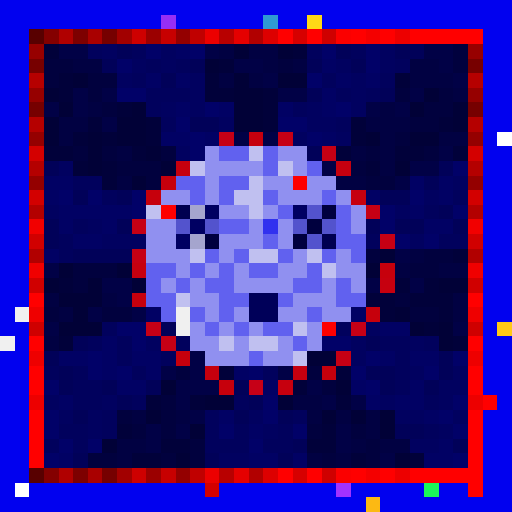
t = 0.00 s
t = 0.56 s: frame unchanged from t = 0.00 s, image omitted
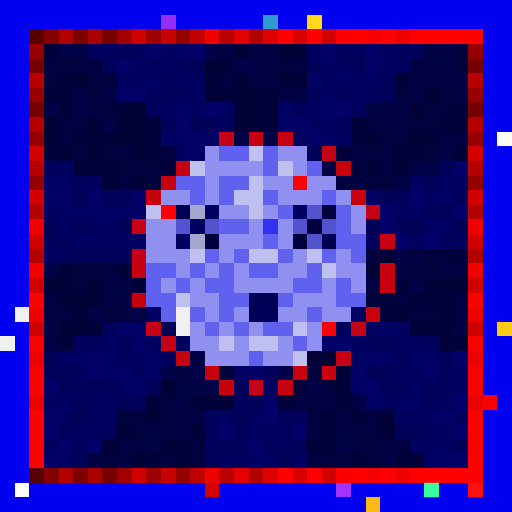
t = 1.13 s
t = 1.69 s: frame unchanged from t = 0.00 s, image omitted
t = 2.25 s: frame unchanged from t = 0.00 s, image omitted
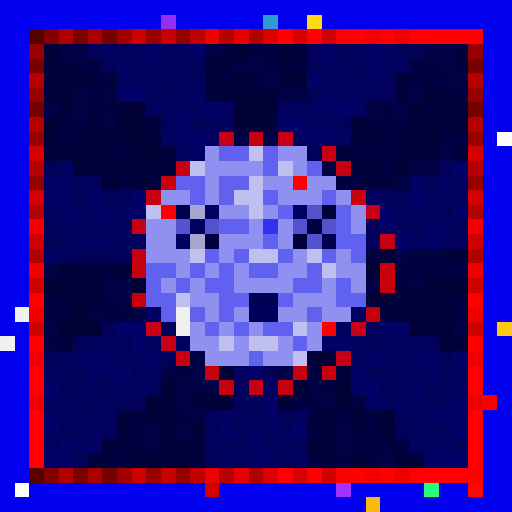
t = 2.82 s

The animated SVG that drew these frames (rendered in a browser with its animation timeline set to each time). Animation: 1 CSS @keyframes rule; one cycle of 3.38 s, repeats indefinitely.

<svg viewBox="0 0 35 35" shape-rendering="crispEdges" xmlns="http://www.w3.org/2000/svg"><style>@keyframes pop{0%,100%{opacity:0}18%{opacity:1}36%{opacity:0}}.a00{animation:pop 1.8s linear 0.00s infinite}.a01{animation:pop 1.8s linear -0.23s infinite}.a02{animation:pop 1.8s linear -0.45s infinite}.a03{animation:pop 1.8s linear -0.68s infinite}.a04{animation:pop 1.8s linear -0.90s infinite}.a05{animation:pop 1.8s linear -1.13s infinite}.a06{animation:pop 1.8s linear -1.35s infinite}.a07{animation:pop 1.8s linear -1.58s infinite}</style><rect width="35" height="35" fill="#0101ef"/><path fill="#962ff5" d="M11 1h1v1H11z"/><path fill="#2f9ad3" d="M18 1h1v1H18z"/><path fill="#ffd816" d="M21 1h1v1H21z"/><path fill="#580000" d="M2 2h1v1H2zM2 32h1v1H2z"/><path fill="#840000" d="M3 2h1v1H3zM3 32h1v1H3z"/><path fill="#b00000" d="M4 2h1v1H4zM4 32h1v1H4z"/><path fill="#7d0000" d="M5 2h1v1H5zM5 32h1v1H5z"/><path fill="#a90000" d="M6 2h1v1H6zM6 32h1v1H6z"/><path fill="#760000" d="M7 2h1v1H7zM2 7h1v1H2zM32 7h1v1H32zM7 32h1v1H7z"/><path fill="#a20000" d="M8 2h1v1H8zM8 32h1v1H8z"/><path fill="#ce0000" d="M9 2h1v1H9zM9 32h1v1H9z"/><path fill="#9b0000" d="M10 2h1v1H10zM10 32h1v1H10z"/><path fill="#c70000" d="M11 2h1v1H11zM11 32h1v1H11z"/><path fill="#940000" d="M12 2h1v1H12zM2 12h1v1H2zM32 12h1v1H32zM12 32h1v1H12z"/><path fill="#c00000" d="M13 2h1v1H13zM13 32h1v1H13z"/><path fill="#ec0000" d="M14 2h1v1H14zM14 32h1v1H14z"/><path fill="#b80000" d="M15 2h1v1H15zM15 32h1v1H15z"/><path fill="#e50000" d="M16 2h1v1H16zM16 32h1v1H16z"/><path fill="#b10000" d="M17 2h1v1H17zM2 17h1v1H2zM32 17h1v1H32zM17 32h1v1H17z"/><path fill="#dd0000" d="M18 2h1v1H18zM18 32h1v1H18z"/><path fill="#ff0000" d="M19 2h1v1H19zM21 2h1v1H21zM24 2h1v1H24zM26 2h1v1H26zM28 2h5v1H28zM2 20h1v1H2zM32 20h1v1H32zM2 23h1v1H2zM32 23h1v1H32zM2 25h1v1H2zM32 25h1v1H32zM2 26h1v1H2zM32 26h1v1H32zM33 27h1v1H33zM2 28h1v1H2zM32 28h1v1H32zM2 29h1v1H2zM32 29h1v1H32zM2 30h1v1H2zM32 30h1v1H32zM2 31h1v1H2zM32 31h1v1H32zM19 32h1v1H19zM21 32h1v1H21zM24 32h1v1H24zM26 32h1v1H26zM28 32h5v1H28zM32 33h1v1H32z"/><path fill="#d60000" d="M20 2h1v1H20zM20 32h1v1H20z"/><path fill="#cf0000" d="M22 2h1v1H22zM2 22h1v1H2zM32 22h1v1H32zM22 32h1v1H22z"/><path fill="#fb0000" d="M23 2h1v1H23zM23 32h1v1H23z"/><path fill="#f40000" d="M25 2h1v1H25zM25 32h1v1H25z"/><path fill="#ed0000" d="M27 2h1v1H27zM2 27h1v1H2zM32 27h1v1H32zM27 32h1v1H27z"/><path fill="#970000" d="M2 3h1v1H2zM32 3h1v1H32z"/><path fill="#01013a" d="M3 3h1v1H3zM20 3h1v1H20zM15 4h1v1H15zM4 5h1v1H4zM14 5h1v1H14zM27 5h1v1H27zM4 6h1v1H4zM14 6h2v1H14zM18 6h1v1H18zM8 7h1v1H8zM18 7h1v1H18zM6 8h1v1H6zM10 8h1v1H10zM18 8h1v1H18zM24 8h1v1H24zM30 8h1v1H30zM5 9h1v1H5zM7 9h1v1H7zM10 9h1v1H10zM24 9h1v1H24zM3 10h2v1H3zM9 10h1v1H9zM23 10h1v1H23zM27 10h2v1H27zM31 10h1v1H31zM5 11h1v1H5zM7 11h1v1H7zM25 11h1v1H25zM7 12h1v1H7zM31 17h1v1H31zM4 19h1v1H4zM27 19h1v1H27zM29 19h1v1H29zM25 20h2v1H25zM28 20h3v1H28zM26 21h1v1H26zM30 21h1v1H30zM29 22h1v1H29zM4 23h1v1H4zM31 23h1v1H31zM15 25h1v1H15zM23 25h1v1H23zM20 26h1v1H20zM10 27h1v1H10zM13 27h1v1H13zM23 27h1v1H23zM8 29h1v1H8zM22 29h1v1H22zM11 30h2v1H11zM21 30h2v1H21zM9 31h2v1H9zM24 31h1v1H24zM28 31h1v1H28z"/><path fill="#010146" d="M4 3h2v1H4zM14 3h1v1H14zM29 3h2v1H29zM16 4h2v1H16zM30 4h1v1H30zM18 5h1v1H18zM31 5h1v1H31zM5 6h1v1H5zM7 6h1v1H7zM19 6h2v1H19zM28 6h1v1H28zM3 7h1v1H3zM5 7h1v1H5zM25 7h1v1H25zM27 7h1v1H27zM7 8h1v1H7zM16 9h1v1H16zM18 9h1v1H18zM30 10h1v1H30zM22 11h1v1H22zM28 11h2v1H28zM27 12h1v1H27zM27 17h1v1H27zM3 18h1v1H3zM7 19h2v1H7zM25 19h1v1H25zM28 19h1v1H28zM8 20h1v1H8zM6 21h1v1H6zM9 21h1v1H9zM3 22h1v1H3zM31 22h1v1H31zM13 24h1v1H13zM11 25h1v1H11zM13 25h1v1H13zM19 25h1v1H19zM12 26h3v1H12zM21 26h1v1H21zM12 27h1v1H12zM22 27h1v1H22zM24 27h1v1H24zM13 28h1v1H13zM10 29h1v1H10zM12 29h1v1H12zM23 29h1v1H23zM10 30h1v1H10zM23 30h1v1H23zM26 31h1v1H26z"/><path fill="#01015d" d="M6 3h1v1H6zM9 3h1v1H9zM21 3h1v1H21zM24 3h1v1H24zM10 4h1v1H10zM12 4h1v1H12zM27 4h1v1H27zM9 5h1v1H9zM22 5h1v1H22zM26 5h1v1H26zM10 6h3v1H10zM23 6h1v1H23zM25 6h1v1H25zM10 7h1v1H10zM20 7h1v1H20zM11 8h1v1H11zM23 8h1v1H23zM5 12h2v1H5zM7 13h1v1H7zM31 13h1v1H31zM29 14h1v1H29zM5 15h1v1H5zM4 16h1v1H4zM25 16h1v1H25zM30 16h2v1H30zM4 17h1v1H4zM7 22h1v1H7zM23 22h1v1H23zM6 23h1v1H6zM8 23h1v1H8zM12 23h1v1H12zM26 23h2v1H26zM29 23h1v1H29zM8 24h1v1H8zM11 24h1v1H11zM27 24h1v1H27zM3 25h1v1H3zM5 25h1v1H5zM9 25h1v1H9zM18 25h1v1H18zM27 25h1v1H27zM5 26h2v1H5zM27 26h1v1H27zM5 27h2v1H5zM9 27h1v1H9zM16 27h1v1H16zM29 27h1v1H29zM7 28h1v1H7zM14 28h1v1H14zM20 28h1v1H20zM4 29h2v1H4zM7 29h1v1H7zM14 29h1v1H14zM16 29h1v1H16zM19 29h1v1H19zM29 29h1v1H29zM3 30h1v1H3zM5 30h1v1H5zM14 30h3v1H14zM18 30h2v1H18z"/><path fill="#010160" d="M7 3h1v1H7zM11 3h1v1H11zM26 3h1v1H26zM9 4h1v1H9zM11 4h1v1H11zM23 4h1v1H23zM26 4h1v1H26zM8 5h1v1H8zM13 5h1v1H13zM24 5h1v1H24zM13 6h1v1H13zM24 6h1v1H24zM11 7h1v1H11zM13 7h1v1H13zM21 7h1v1H21zM24 7h1v1H24zM15 8h1v1H15zM21 8h2v1H21zM20 9h1v1H20zM23 9h1v1H23zM12 10h1v1H12zM4 11h1v1H4zM31 12h1v1H31zM29 13h1v1H29zM3 14h1v1H3zM27 14h1v1H27zM6 15h1v1H6zM7 16h3v1H7zM28 16h1v1H28zM25 22h1v1H25zM10 23h1v1H10zM24 23h1v1H24zM28 23h1v1H28zM24 24h1v1H24zM28 25h1v1H28zM31 25h1v1H31zM30 26h2v1H30zM3 27h1v1H3zM7 27h1v1H7zM26 27h1v1H26zM30 27h1v1H30zM4 28h1v1H4zM6 28h1v1H6zM17 28h1v1H17zM27 28h2v1H27zM31 28h1v1H31zM6 29h1v1H6zM18 29h1v1H18zM30 29h1v1H30zM28 30h2v1H28zM15 31h2v1H15z"/><path fill="#010159" d="M8 3h1v1H8zM23 3h1v1H23zM27 3h2v1H27zM7 4h1v1H7zM13 4h1v1H13zM21 4h1v1H21zM24 4h1v1H24zM11 5h1v1H11zM21 6h1v1H21zM26 6h1v1H26zM13 8h2v1H13zM21 10h1v1H21zM3 11h1v1H3zM30 11h1v1H30zM29 12h1v1H29zM5 13h1v1H5zM8 13h1v1H8zM26 13h2v1H26zM30 14h1v1H30zM3 15h1v1H3zM8 15h1v1H8zM25 15h1v1H25zM27 15h2v1H27zM31 15h1v1H31zM3 16h1v1H3zM5 17h4v1H5zM11 22h1v1H11zM5 23h1v1H5zM25 23h1v1H25zM3 24h1v1H3zM30 24h1v1H30zM4 25h1v1H4zM25 25h2v1H25zM30 25h1v1H30zM4 26h1v1H4zM7 26h1v1H7zM10 26h1v1H10zM16 26h1v1H16zM26 26h1v1H26zM29 26h1v1H29zM8 27h1v1H8zM17 27h1v1H17zM5 28h1v1H5zM16 28h1v1H16zM19 28h1v1H19zM27 29h2v1H27zM20 30h1v1H20zM31 30h1v1H31zM5 31h1v1H5zM14 31h1v1H14zM19 31h1v1H19z"/><path fill="#010168" d="M10 3h1v1H10zM13 3h1v1H13zM22 3h1v1H22zM25 3h1v1H25zM8 4h1v1H8zM25 4h1v1H25zM21 5h1v1H21zM8 6h2v1H8zM14 7h1v1H14zM23 7h1v1H23zM12 8h1v1H12zM19 8h2v1H19zM13 9h1v1H13zM21 9h1v1H21zM13 10h1v1H13zM31 11h1v1H31zM4 13h1v1H4zM6 13h1v1H6zM9 13h1v1H9zM28 13h1v1H28zM9 14h1v1H9zM26 14h1v1H26zM31 14h1v1H31zM26 15h1v1H26zM27 16h1v1H27zM29 16h1v1H29zM8 22h2v1H8zM9 23h1v1H9zM22 23h2v1H22zM6 24h1v1H6zM25 24h1v1H25zM31 24h1v1H31zM6 25h1v1H6zM8 25h1v1H8zM17 25h1v1H17zM24 25h1v1H24zM29 25h1v1H29zM3 26h1v1H3zM25 26h1v1H25zM18 27h1v1H18zM31 27h1v1H31zM3 28h1v1H3zM18 28h1v1H18zM30 28h1v1H30zM3 29h1v1H3zM15 29h1v1H15zM20 29h1v1H20zM31 29h1v1H31zM4 30h1v1H4zM6 30h1v1H6zM17 30h1v1H17zM3 31h1v1H3zM31 31h1v1H31z"/><path fill="#010164" d="M12 3h1v1H12zM22 4h1v1H22zM10 5h1v1H10zM12 5h1v1H12zM23 5h1v1H23zM25 5h1v1H25zM22 6h1v1H22zM12 7h1v1H12zM15 7h1v1H15zM19 7h1v1H19zM22 7h1v1H22zM11 9h2v1H11zM14 9h1v1H14zM22 9h1v1H22zM3 12h2v1H3zM28 12h1v1H28zM30 12h1v1H30zM3 13h1v1H3zM25 13h1v1H25zM30 13h1v1H30zM4 14h5v1H4zM28 14h1v1H28zM4 15h1v1H4zM7 15h1v1H7zM29 15h2v1H29zM5 16h2v1H5zM3 17h1v1H3zM10 21h1v1H10zM24 21h1v1H24zM26 22h2v1H26zM7 23h1v1H7zM4 24h2v1H4zM7 24h1v1H7zM9 24h2v1H9zM26 24h1v1H26zM28 24h2v1H28zM7 25h1v1H7zM10 25h1v1H10zM16 25h1v1H16zM8 26h2v1H8zM18 26h1v1H18zM24 26h1v1H24zM28 26h1v1H28zM4 27h1v1H4zM25 27h1v1H25zM27 27h2v1H27zM15 28h1v1H15zM29 28h1v1H29zM17 29h1v1H17zM30 30h1v1H30zM4 31h1v1H4zM17 31h2v1H17zM20 31h1v1H20zM29 31h2v1H29z"/><path fill="#010142" d="M15 3h1v1H15zM17 3h2v1H17zM5 4h2v1H5zM18 4h1v1H18zM20 4h1v1H20zM28 4h2v1H28zM15 5h1v1H15zM17 5h1v1H17zM28 5h3v1H28zM31 6h1v1H31zM6 7h1v1H6zM26 7h1v1H26zM4 8h2v1H4zM25 8h3v1H25zM4 9h1v1H4zM26 9h1v1H26zM30 9h2v1H30zM8 10h1v1H8zM24 10h1v1H24zM26 10h1v1H26zM26 11h1v1H26zM8 12h1v1H8zM23 12h2v1H23zM28 17h1v1H28zM27 18h1v1H27zM30 18h2v1H30zM3 20h1v1H3zM7 20h1v1H7zM31 20h1v1H31zM4 21h1v1H4zM31 21h1v1H31zM3 23h1v1H3zM20 27h2v1H20zM9 28h1v1H9zM12 28h1v1H12zM21 28h1v1H21zM23 28h1v1H23zM25 28h1v1H25zM25 29h1v1H25zM8 30h2v1H8zM24 30h1v1H24zM26 30h2v1H26zM8 31h1v1H8zM21 31h1v1H21zM23 31h1v1H23z"/><path fill="#010137" d="M16 3h1v1H16zM19 3h1v1H19zM14 4h1v1H14zM5 5h1v1H5zM16 5h1v1H16zM19 5h2v1H19zM3 6h1v1H3zM16 6h2v1H16zM29 6h1v1H29zM4 7h1v1H4zM9 7h1v1H9zM16 7h2v1H16zM28 7h1v1H28zM31 7h1v1H31zM3 8h1v1H3zM8 8h2v1H8zM16 8h2v1H16zM31 8h1v1H31zM3 9h1v1H3zM6 9h1v1H6zM8 9h2v1H8zM25 9h1v1H25zM28 9h2v1H28zM6 10h1v1H6zM10 10h1v1H10zM6 11h1v1H6zM11 11h1v1H11zM27 11h1v1H27zM9 12h1v1H9zM26 17h1v1H26zM4 18h1v1H4zM8 18h1v1H8zM25 18h1v1H25zM3 19h1v1H3zM6 19h1v1H6zM9 19h1v1H9zM30 19h2v1H30zM4 20h3v1H4zM5 21h1v1H5zM27 21h1v1H27zM4 22h3v1H4zM28 22h1v1H28zM30 22h1v1H30zM30 23h1v1H30zM21 24h2v1H21zM11 26h1v1H11zM23 26h1v1H23zM14 27h2v1H14zM19 27h1v1H19zM10 28h1v1H10zM22 28h1v1H22zM24 28h1v1H24zM26 28h1v1H26zM13 29h1v1H13zM26 29h1v1H26zM7 30h1v1H7zM12 31h1v1H12zM27 31h1v1H27z"/><path fill="#01013e" d="M31 3h1v1H31zM3 4h2v1H3zM19 4h1v1H19zM31 4h1v1H31zM3 5h1v1H3zM6 5h2v1H6zM6 6h1v1H6zM27 6h1v1H27zM30 6h1v1H30zM7 7h1v1H7zM29 7h2v1H29zM28 8h2v1H28zM27 9h1v1H27zM5 10h1v1H5zM7 10h1v1H7zM11 10h1v1H11zM25 10h1v1H25zM29 10h1v1H29zM8 11h3v1H8zM24 11h1v1H24zM10 12h1v1H10zM25 12h2v1H25zM25 17h1v1H25zM29 17h2v1H29zM5 18h3v1H5zM28 18h2v1H28zM5 19h1v1H5zM27 20h1v1H27zM3 21h1v1H3zM7 21h2v1H7zM28 21h2v1H28zM12 25h1v1H12zM21 25h1v1H21zM22 26h1v1H22zM11 27h1v1H11zM8 28h1v1H8zM11 28h1v1H11zM9 29h1v1H9zM11 29h1v1H11zM21 29h1v1H21zM24 29h1v1H24zM13 30h1v1H13zM25 30h1v1H25zM6 31h2v1H6zM11 31h1v1H11zM13 31h1v1H13zM22 31h1v1H22zM25 31h1v1H25z"/><path fill="#770000" d="M2 4h1v1H2zM32 4h1v1H32z"/><path fill="#b60000" d="M2 5h1v1H2zM32 5h1v1H32z"/><path fill="#960000" d="M2 6h1v1H2zM32 6h1v1H32z"/><path fill="#b50000" d="M2 8h1v1H2zM32 8h1v1H32z"/><path fill="#950000" d="M2 9h1v1H2zM32 9h1v1H32z"/><path fill="#c60016" d="M15 9h1v1H15zM10 22h1v1H10zM24 22h1v1H24z"/><path fill="#c6000e" d="M17 9h1v1H17zM12 11h1v1H12zM19 26h1v1H19z"/><path fill="#c60015" d="M19 9h1v1H19zM9 15h1v1H9zM11 23h1v1H11z"/><path fill="#ffffff" d="M34 9h1v1H34zM1 33h1v1H1z"/><path fill="#d40000" d="M2 10h1v1H2zM32 10h1v1H32z"/><path fill="#9090f0" d="M14 10h1v1H14zM19 10h2v1H19zM14 11h4v1H14zM20 11h1v1H20zM14 12h1v1H14zM18 12h2v1H18zM21 12h2v1H21zM11 13h2v1H11zM14 13h1v1H14zM19 13h3v1H19zM23 13h1v1H23zM15 14h2v1H15zM18 14h1v1H18zM24 14h1v1H24zM10 15h2v1H10zM17 15h1v1H17zM19 15h1v1H19zM24 15h1v1H24zM10 16h2v1H10zM15 16h3v1H15zM19 16h1v1H19zM10 17h3v1H10zM15 17h1v1H15zM20 17h1v1H20zM23 17h1v1H23zM12 18h1v1H12zM14 18h1v1H14zM16 18h1v1H16zM19 18h2v1H19zM23 18h2v1H23zM11 19h1v1H11zM13 19h1v1H13zM16 19h4v1H16zM22 19h1v1H22zM24 19h1v1H24zM13 20h2v1H13zM20 20h3v1H20zM14 21h1v1H14zM16 21h1v1H16zM19 21h2v1H19zM22 21h2v1H22zM13 22h1v1H13zM15 22h1v1H15zM17 22h1v1H17zM21 22h1v1H21zM13 23h2v1H13zM16 23h1v1H16zM19 23h1v1H19zM21 23h1v1H21zM14 24h3v1H14zM18 24h2v1H18z"/><path fill="#6161ef" d="M15 10h2v1H15zM18 10h1v1H18zM18 11h1v1H18zM21 11h1v1H21zM12 12h2v1H12zM15 12h2v1H15zM13 13h1v1H13zM15 13h1v1H15zM18 13h1v1H18zM22 13h1v1H22zM19 14h1v1H19zM23 14h1v1H23zM15 15h2v1H15zM23 15h1v1H23zM18 16h1v1H18zM23 16h2v1H23zM14 17h1v1H14zM16 17h1v1H16zM19 17h1v1H19zM22 17h1v1H22zM24 17h1v1H24zM10 18h2v1H10zM13 18h1v1H13zM15 18h1v1H15zM17 18h2v1H17zM21 18h1v1H21zM10 19h1v1H10zM12 19h1v1H12zM14 19h2v1H14zM20 19h2v1H20zM23 19h1v1H23zM10 20h2v1H10zM15 20h2v1H15zM19 20h1v1H19zM23 20h2v1H23zM11 21h1v1H11zM13 21h1v1H13zM15 21h1v1H15zM21 21h1v1H21zM14 22h1v1H14zM16 22h1v1H16zM18 22h2v1H18zM20 23h1v1H20zM17 24h1v1H17z"/><path fill="#c0c0f0" d="M17 10h1v1H17zM13 11h1v1H13zM19 11h1v1H19zM17 12h1v1H17zM16 13h2v1H16zM10 14h1v1H10zM17 14h1v1H17zM13 17h1v1H13zM17 17h2v1H17zM21 17h1v1H21zM22 18h1v1H22zM12 20h1v1H12zM20 22h1v1H20zM15 23h1v1H15zM17 23h2v1H17zM20 24h1v1H20z"/><path fill="#c60014" d="M22 10h1v1H22zM25 14h1v1H25zM26 16h1v1H26zM9 17h1v1H9zM23 24h1v1H23z"/><path fill="#b40000" d="M2 11h1v1H2zM32 11h1v1H32z"/><path fill="#c6000f" d="M23 11h1v1H23zM24 13h1v1H24zM9 18h1v1H9zM26 19h1v1H26zM20 25h1v1H20z"/><path fill="#c6000c" d="M11 12h1v1H11zM10 13h1v1H10zM26 18h1v1H26zM25 21h1v1H25zM12 24h1v1H12zM22 25h1v1H22zM15 26h1v1H15z"/><path fill="#fe0000" d="M20 12h1v1H20zM11 14h1v1H11zM22 22h1v1H22z"/><path fill="#d30000" d="M2 13h1v1H2zM32 13h1v1H32zM14 33h1v1H14z"/><path fill="#b30000" d="M2 14h1v1H2zM32 14h1v1H32z"/><path fill="#000050" d="M12 14h1v1H12zM22 16h1v1H22z"/><path fill="#a5a5ce" d="M13 14h1v1H13zM13 16h1v1H13z"/><path fill="#000062" d="M14 14h1v1H14zM20 14h1v1H20zM13 15h1v1H13zM12 16h1v1H12z"/><path fill="#5353cd" d="M21 14h1v1H21zM12 15h1v1H12zM14 15h1v1H14zM20 15h1v1H20zM22 15h1v1H22zM21 16h1v1H21z"/><path fill="#00003e" d="M22 14h1v1H22zM21 15h1v1H21zM14 16h1v1H14zM20 16h1v1H20z"/><path fill="#f20000" d="M2 15h1v1H2zM32 15h1v1H32z"/><path fill="#3131ef" d="M18 15h1v1H18z"/><path fill="#d10000" d="M2 16h1v1H2zM32 16h1v1H32z"/><path fill="#f00000" d="M2 18h1v1H2zM32 18h1v1H32z"/><path fill="#d00000" d="M2 19h1v1H2zM32 19h1v1H32z"/><path fill="#c6000d" d="M9 20h1v1H9zM14 25h1v1H14z"/><path fill="#000059" d="M17 20h2v1H17zM17 21h2v1H17z"/><path fill="#f0f0f0" d="M1 21h1v1H1zM12 21h1v1H12zM12 22h1v1H12zM0 23h1v1H0z"/><path fill="#ef0000" d="M2 21h1v1H2zM32 21h1v1H32z"/><path fill="#ffc915" d="M34 22h1v1H34z"/><path fill="#ee0000" d="M2 24h1v1H2zM32 24h1v1H32z"/><path fill="#c60017" d="M17 26h1v1H17z"/><path fill="#a132ff" d="M23 33h1v1H23z"/><path fill="#1af759" d="M29 33h1v1H29z"/><path fill="#fcb913" d="M25 34h1v1H25z"/><rect x="29" y="33" width="1" height="1" fill="#47ffbd" class="a04"/><rect x="32" y="33" width="1" height="1" fill="#ff1616" class="a04"/></svg>
